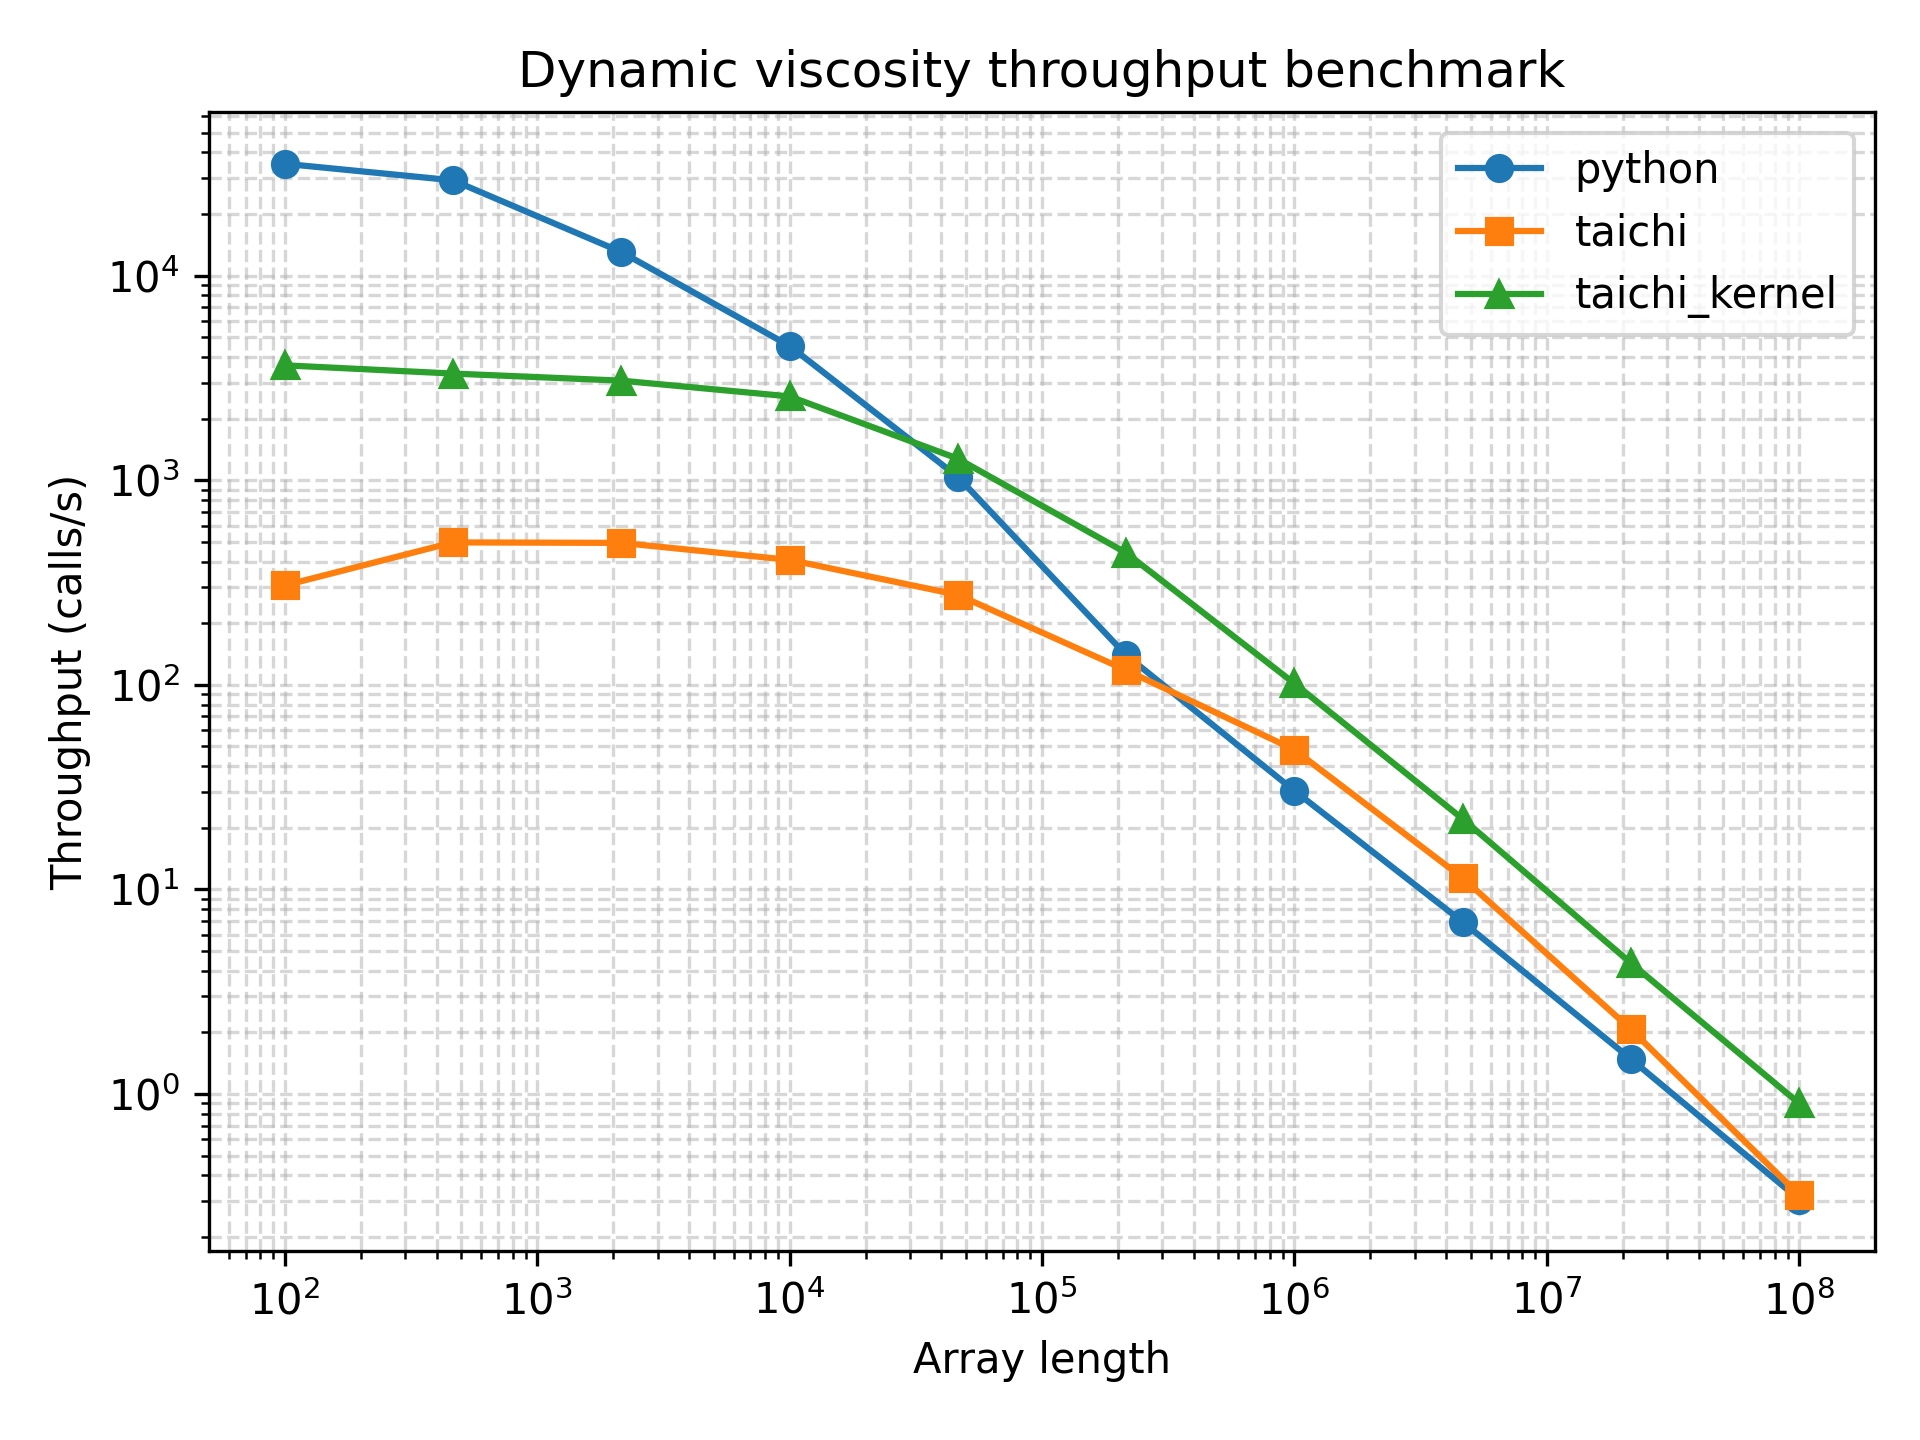

Data behind this chart, as committed beside it:
array_length, python_function_calls, python_min_time_s, python_max_time_s, python_mean_time_s, python_mode_time_s, python_median_time_s, python_std_time_s, python_throughput_calls_per_s, python_cycles_per_call, python_flops_per_call, python_flops_per_cycle, taichi_function_calls, taichi_min_time_s, taichi_max_time_s, taichi_mean_time_s, taichi_mode_time_s, taichi_median_time_s, taichi_std_time_s, taichi_throughput_calls_per_s, taichi_cycles_per_call, taichi_flops_per_call, taichi_flops_per_cycle, taichi_kernel_function_calls
100, 16151, 2.84e-05, 0.01994, 6.062419045260355e-05, 3.35e-05, 4.36e-05, 0.0002269, 35211, 85058, 100, 0.001176, 116, 0.00327, 0.3017, 0.008663, 0.3017, 0.004677, 0.02796, 305.8, 9792752, 100, 1.0211634595241184e-05, 1918
464, 23241, 3.42e-05, 0.0005184, 4.2309633836754015e-05, 3.51e-05, 3.65e-05, 1.6121713307632406e-05, 29240, 102429, 464, 0.00453, 388, 0.002014, 0.005241, 0.002575, 0.002229, 0.002364, 0.0005491, 496.6, 6031331, 464, 7.693160929154776e-05, 2646
2154, 6957, 7.66e-05, 0.02342, 0.0001424, 8.57e-05, 0.000106, 0.0003399, 13055, 229417, 2154, 0.009389, 338, 0.002025, 0.006791, 0.002964, 0.002609, 0.002669, 0.0008581, 493.8, 6064875, 2154, 0.0003552, 2308
10000, 3567, 0.0002205, 0.0009669, 0.0002794, 0.0002432, 0.0002459, 8.507348053194151e-05, 4535, 660398, 10000, 0.01514, 305, 0.002451, 0.007704, 0.003279, 0.002811, 0.002965, 0.0008989, 408, 7341344, 10000, 0.001362, 1736
46415, 788, 0.0009625, 0.003798, 0.001268, 0.001097, 0.001109, 0.0004045, 1039, 2882688, 46415, 0.0161, 222, 0.003632, 0.006892, 0.004519, 0.0045, 0.004414, 0.0005486, 275.3, 10878439, 46415, 0.004267, 871
215443, 112, 0.007159, 0.01819, 0.008938, 0.008831, 0.008095, 0.002004, 139.7, 21440606, 215443, 0.01005, 94, 0.008483, 0.01296, 0.01069, 0.01049, 0.0107, 0.001123, 117.9, 25407184, 215443, 0.00848, 254
1000000, 21, 0.03295, 0.08112, 0.04992, 0.04974, 0.04842, 0.01282, 30.35, 98689443, 1000000, 0.01013, 36, 0.02078, 0.0376, 0.02846, 0.0226, 0.02838, 0.004413, 48.11, 62246882, 1000000, 0.01607, 79
4641588, 7, 0.1443, 0.1851, 0.1573, 0.1851, 0.1485, 0.01566, 6.929, 432238100, 4641588, 0.01074, 10, 0.08795, 0.1171, 0.1045, 0.08795, 0.1038, 0.00729, 11.37, 263409052, 4641588, 0.01762, 17
21544346, 5, 0.6757, 0.7216, 0.7016, 0.7216, 0.6968, 0.01903, 1.48, 2023620868, 21544346, 0.01065, 5, 0.4835, 0.546, 0.5079, 0.4835, 0.493, 0.02624, 2.068, 1448129222, 21544346, 0.01488, 5
100000000, 5, 3.284, 4.321, 3.777, 4.321, 3.638, 0.4026, 0.3046, 9834160670, 100000000, 0.01017, 5, 3.122, 4.641, 3.702, 4.641, 3.431, 0.6665, 0.3203, 9350103378, 100000000, 0.0107, 5
